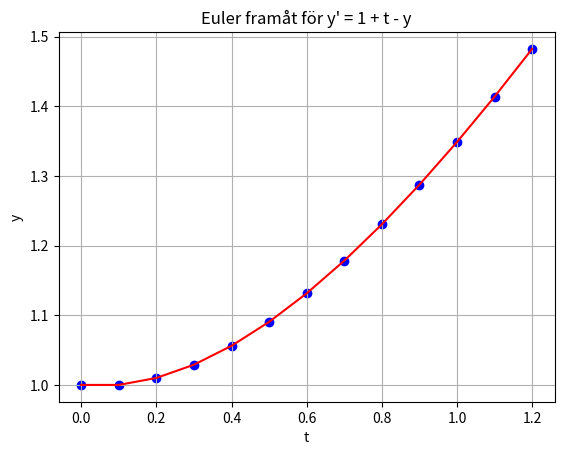

Reproduce this figure in Python.
import numpy as np
import matplotlib.pyplot as plt

T = 1.2

# Vår differentialekvation
def f(t, y):
    return 1 + t - y

# a) Euler framåt implementation
def euler_forward(f, y0, t0, T, h):
    n = round((T - t0) / h)                 # antal steg
    t_values = np.linspace(t0, T, n+1)      # tidspunkter
    y_values = np.zeros(n+1)           # array för y-värden

    y = y0              # strartvärde
    y_values[0] = y0    # sätt första värdet
    tvec = [t0]         # lista för tidpunkter och sätter in vårt startvärde 
    yvec = [y0]         # lista för y-värden och sätter in vårt startvärde 

    # Iterera över varje steg och beräkna y-värdet med Euler framåt
    for i in range(n):
        y = y + h * f(t_values[i], y)   # Euler framåt formel
        y_values[i+1] = y               # spara y-värdet
        tvec.append(t_values[i+1])      # spara tidpunkten
        yvec.append(y)              # spara y-värdet
        print(f"t = {t_values[i+1]:.1f}, y = {y:.6f}")  # skriv ut t och y-värdet

    return tvec, yvec   # returnera tidpunkter och y-värden

# tar ut t och y värde från euler_forward
t, y = euler_forward(f, 1, 0, T, 0.1)

# exakt lösning
def exact_solution(t):
    return np.exp(-t) + t

print("Exakt lösning vid T=1.2:", exact_solution(T))


# F2 a) and b) and c)
def convergence_study(t, euler_forward, f, T, exact_solution):
    h_values = [0.2, 0.1, 0.05, 0.025, 0.0125]  # alla olika h värden 

    uN_values = []  # lista för att lagra y(T) för varje h

    # loopar igenom alla h värden och beräknar y(T) med euler_forward
    for h in h_values:
        uN = euler_forward(f, 1, 0, T, h)[1][-1]    # tar ut sista y värdet från euler_forward
        uN_values.append(uN)                         # lägger till y(T) i listan
        print(f"h = {h:.4f}  y = {uN:.6f}\n")       # skriver ut h och y(T)
        # beräknar och skriver ut felet
        error = abs(exact_solution(T) - uN)
        print(f"Fel vid h = {h:.4f}: {error:.6e}\n")

    print("Slutvärden uN för olika h:")
    for i in range(len(h_values)):
        print(f"h = {h_values[i]:.4f}  y = {uN_values[i]:.6f}")
        print(f"Fel vid h = {h_values[i]:.4f}: {abs(exact_solution(T) - uN_values[i]):.6e}")

    for i in range(len(h_values)-1):
        p = np.log2((np.abs(exact_solution(T) - uN_values[i]) / np.abs(exact_solution(T) - uN_values[i+1]))).round(3)
        print(f"Nogranhetsordningen p = {p}")

convergence_study(t, euler_forward, f, T, exact_solution)

# plotta allt
plt.plot(t, y, 'b*:')
plt.clf()
plt.plot(t, y, 'r-')
plt.scatter(t, y, c='blue', marker='o')
plt.grid()
plt.title("Euler framåt för y' = 1 + t - y")
plt.xlabel("t")
plt.ylabel("y")
plt.show()